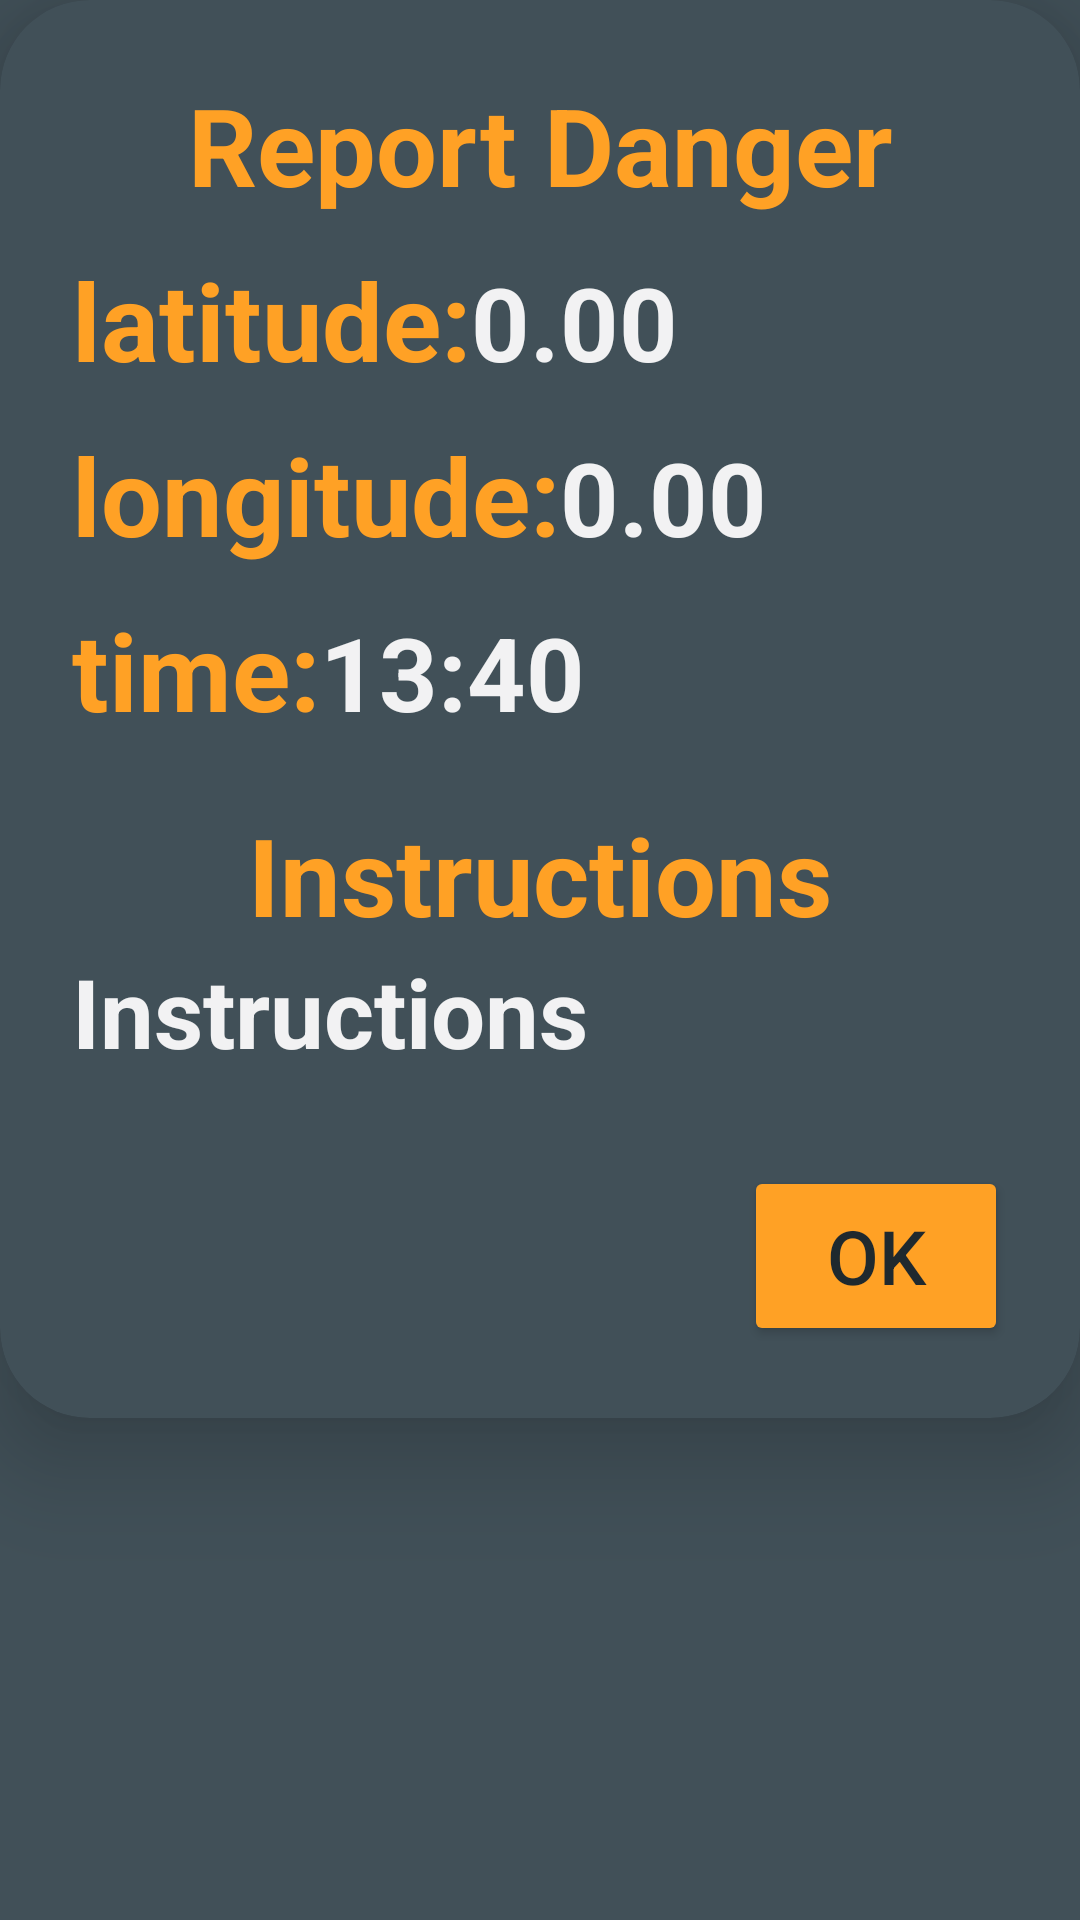

Here is an Android app screen rendered from its layout file. Give the layout XML and the strings, colors and styles it references.
<!-- AndroidManifest.xml: application theme Theme.SmartAlert -->
<!-- res/layout/alert_box.xml -->
<?xml version="1.0" encoding="utf-8"?>
<RelativeLayout
    xmlns:android="http://schemas.android.com/apk/res/android"
    xmlns:app="http://schemas.android.com/apk/res-auto"
    android:layout_width="wrap_content"
    android:layout_height="wrap_content"
    android:background="@color/accent_1">

    <androidx.cardview.widget.CardView
        android:layout_width="match_parent"
        android:layout_height="wrap_content"
        app:cardCornerRadius="30dp"
        app:cardElevation="20dp"
        android:backgroundTint="@color/accent_1"
        app:layout_constraintBottom_toBottomOf="parent"
        app:layout_constraintEnd_toEndOf="parent"
        app:layout_constraintStart_toStartOf="parent"
        app:layout_constraintTop_toTopOf="parent">

        <LinearLayout
            android:layout_width="match_parent"
            android:layout_height="wrap_content"
            android:layout_gravity="center_horizontal"
            android:orientation="vertical"
            android:padding="24sp">

            <TextView
                android:id="@+id/dangerTypeTextView"
                android:layout_width="match_parent"
                android:layout_height="wrap_content"
                android:text="@string/report_danger"
                android:textAlignment="center"
                android:textColor="@color/primary"
                android:textSize="36sp"
                android:textStyle="bold" />

            <LinearLayout
                android:layout_width="match_parent"
                android:layout_height="wrap_content">

                <TextView
                    android:layout_width="wrap_content"
                    android:layout_height="wrap_content"
                    android:layout_marginTop="10sp"
                    android:text="@string/latitude"
                    android:textAlignment="center"
                    android:textColor="@color/primary"
                    android:textSize="36sp"
                    android:textStyle="bold" />

                <TextView
                    android:id="@+id/latitudeTextView"
                    android:layout_width="wrap_content"
                    android:layout_height="wrap_content"
                    android:layout_marginTop="10sp"
                    android:text="0.00 "
                    android:textAlignment="center"
                    android:textColor="@color/light_1"
                    android:textSize="34sp"
                    android:textStyle="bold" />

            </LinearLayout>

            <LinearLayout
                android:layout_width="match_parent"
                android:layout_height="wrap_content">
                <TextView
                    android:layout_width="wrap_content"
                    android:layout_height="wrap_content"
                    android:layout_marginTop="10sp"
                    android:text="@string/longitude"
                    android:textAlignment="center"
                    android:textColor="@color/primary"
                    android:textSize="36sp"
                    android:textStyle="bold" />

                <TextView
                    android:id="@+id/longitudeTextView"
                    android:layout_width="wrap_content"
                    android:layout_height="wrap_content"
                    android:layout_marginTop="10sp"
                    android:text="0.00"
                    android:textAlignment="center"
                    android:textColor="@color/light_1"
                    android:textSize="34sp"
                    android:textStyle="bold" />
            </LinearLayout>

            <LinearLayout
                android:layout_width="match_parent"
                android:layout_height="wrap_content">
                <TextView
                    android:layout_width="wrap_content"
                    android:layout_height="wrap_content"
                    android:layout_marginTop="10sp"
                    android:text="@string/time"
                    android:textAlignment="center"
                    android:textColor="@color/primary"
                    android:textSize="36sp"
                    android:textStyle="bold" />

                <TextView
                    android:id="@+id/timeStampTextView"
                    android:layout_width="wrap_content"
                    android:layout_height="wrap_content"
                    android:layout_marginTop="10sp"
                    android:text="13:40"
                    android:textAlignment="center"
                    android:textColor="@color/light_1"
                    android:textSize="34sp"
                    android:textStyle="bold" />
            </LinearLayout>

            <TextView
                android:layout_width="match_parent"
                android:layout_height="wrap_content"
                android:layout_marginTop="20sp"
                android:text="@string/instructions"
                android:textAlignment="center"
                android:textColor="@color/primary"
                android:textSize="36sp"
                android:textStyle="bold" />

            <TextView
                android:id="@+id/instructionsTextView"
                android:layout_width="wrap_content"
                android:layout_height="wrap_content"
                android:text="@string/instructions"
                android:textAlignment="center"
                android:textColor="@color/light_1"
                android:textSize="32sp"
                android:textStyle="bold" />

            <LinearLayout
                android:layout_width="match_parent"
                android:layout_height="wrap_content"
                android:gravity="right">

                <Button
                    android:id="@+id/okButton"
                    android:layout_width="wrap_content"
                    android:layout_height="60dp"
                    android:layout_marginTop="30dp"
                    android:backgroundTint="@color/primary"
                    android:text="@string/ok"
                    android:textColor="@color/background"
                    android:textSize="25sp"
                    app:cornerRadius="20dp" />

            </LinearLayout>

        </LinearLayout>

    </androidx.cardview.widget.CardView>

</RelativeLayout>
<!-- resources referenced by this layout -->
<resources>
  <color name="accent_1">#415058</color>
  <color name="background">#1F292E</color>
  <color name="light_1">#F2F2F3</color>
  <color name="primary">#ffa125</color>
  <string name="instructions">Instructions</string>
  <string name="latitude">latitude:</string>
  <string name="longitude">longitude:</string>
  <string name="ok" translatable="false">OK</string>
  <string name="report_danger">Report Danger</string>
  <string name="time">time:</string>
  <style name="Theme.SmartAlert" parent="Base.Theme.SmartAlert" />
  <style name="Base.Theme.SmartAlert" parent="Theme.Material3.DayNight.NoActionBar">
          
          <item name="colorPrimary">@color/primary</item>
      </style>
</resources>
